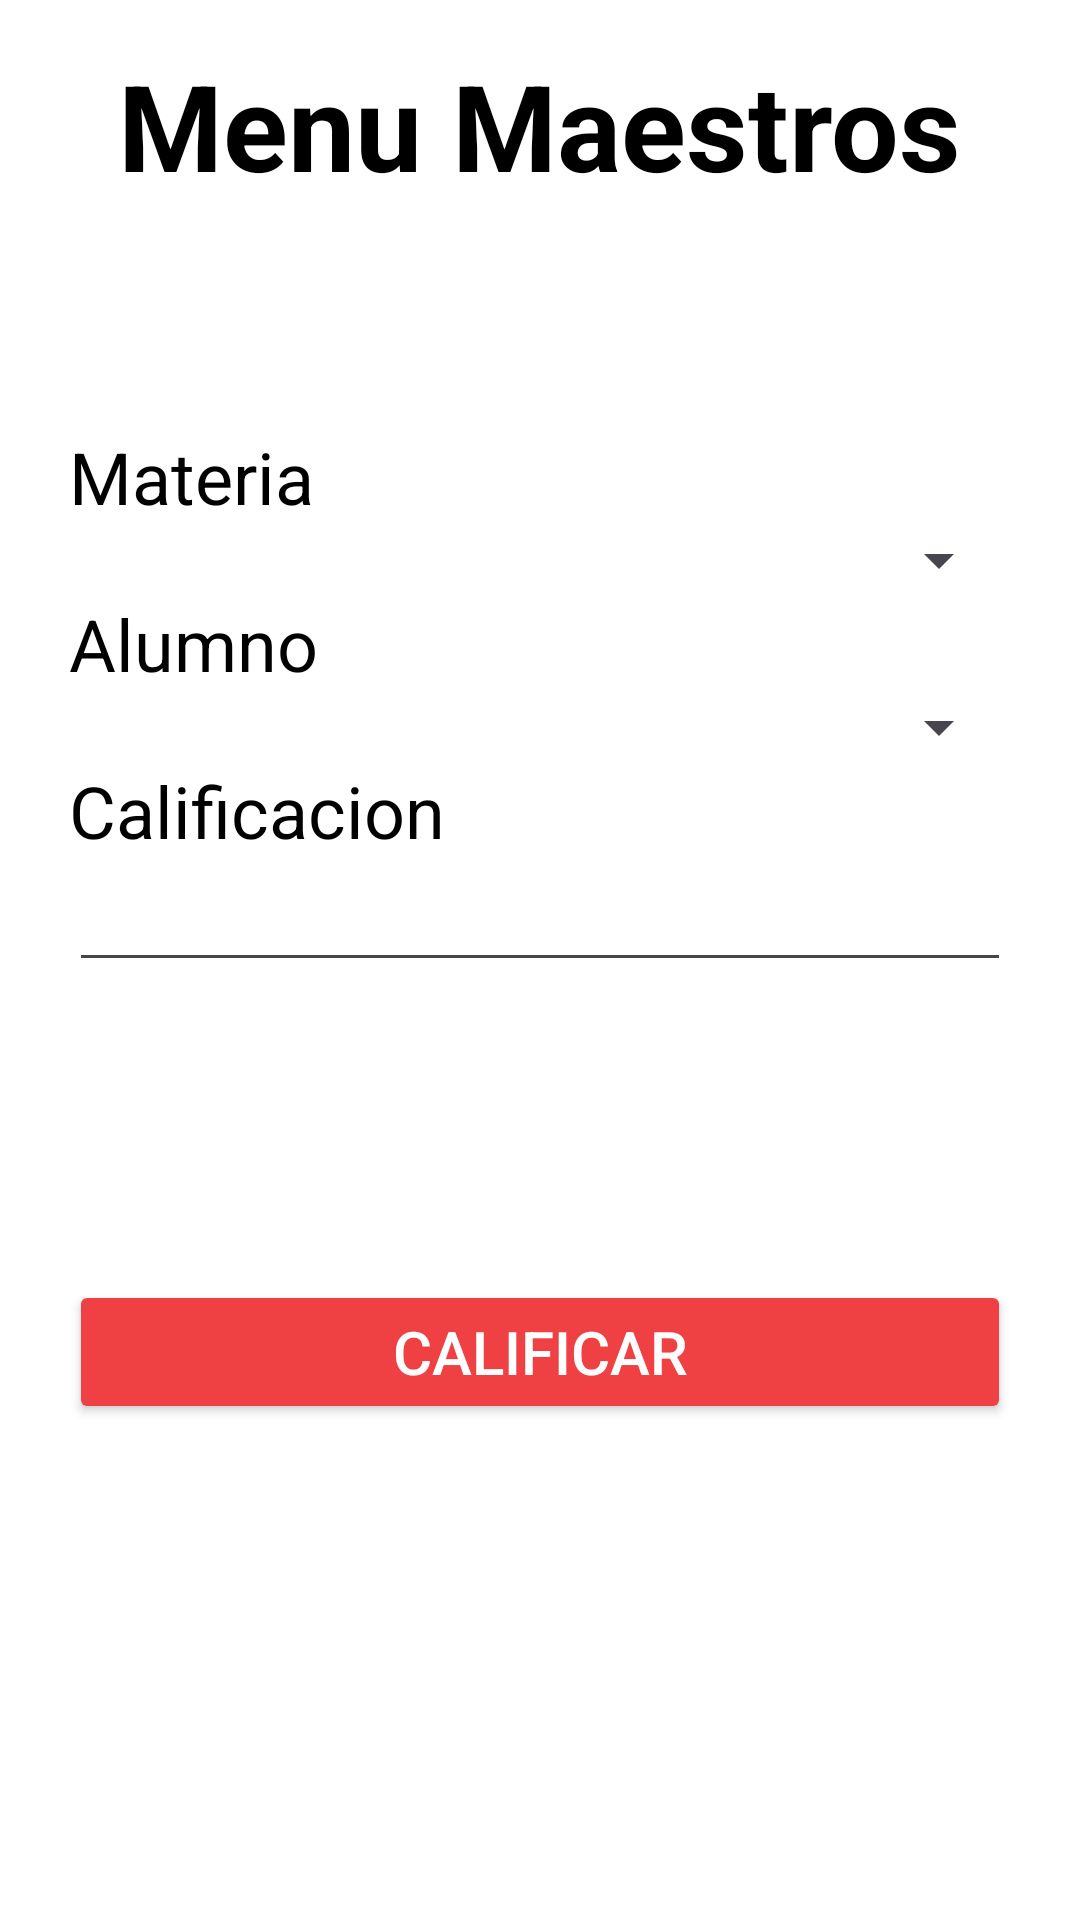

Produce the Android XML layout that renders to this screen, including the resource entries it uses.
<!-- AndroidManifest.xml: application theme Theme.Escuelita -->
<!-- res/layout/activity_menu_maestros.xml -->
<?xml version="1.0" encoding="utf-8"?>
<androidx.constraintlayout.widget.ConstraintLayout xmlns:android="http://schemas.android.com/apk/res/android"
    xmlns:app="http://schemas.android.com/apk/res-auto"
    xmlns:tools="http://schemas.android.com/tools"
    android:layout_width="match_parent"
    android:layout_height="match_parent"
    android:background="#FFFFFF"
    tools:context=".MenuMaestrosActivity">

    <LinearLayout
        android:id="@+id/linearLayout"
        android:layout_width="match_parent"
        android:layout_height="wrap_content"
        android:layout_marginStart="23dp"
        android:layout_marginTop="33dp"
        android:layout_marginEnd="23dp"
        android:layout_marginBottom="34dp"
        android:divider="@color/white"
        android:gravity="center"
        android:orientation="vertical"
        android:showDividers="middle"
        app:layout_constraintBottom_toBottomOf="parent"
        app:layout_constraintEnd_toEndOf="parent"
        app:layout_constraintStart_toStartOf="parent"
        app:layout_constraintTop_toTopOf="parent">

        <TextView
            android:id="@+id/textView"
            android:layout_width="293dp"
            android:layout_height="wrap_content"
            android:text="Menu Maestros"
            android:textAlignment="center"
            android:textColor="#000000"
            android:textSize="40sp"
            android:textStyle="bold" />

        <Space
            android:layout_width="match_parent"
            android:layout_height="75dp" />

        <TextView
            android:id="@+id/textView7"
            android:layout_width="match_parent"
            android:layout_height="wrap_content"
            android:text="Materia"
            android:textColor="#000000"
            android:textSize="24sp" />

        <Spinner
            android:id="@+id/spinnerMateria"
            android:layout_width="match_parent"
            android:layout_height="wrap_content" />

        <TextView
            android:id="@+id/textView8"
            android:layout_width="match_parent"
            android:layout_height="wrap_content"
            android:text="Alumno"
            android:textColor="#000000"
            android:textSize="24sp" />

        <Spinner
            android:id="@+id/spinnerAlumno"
            android:layout_width="match_parent"
            android:layout_height="wrap_content" />

        <TextView
            android:id="@+id/textView9"
            android:layout_width="match_parent"
            android:layout_height="wrap_content"
            android:text="Calificacion"
            android:textColor="#000000"
            android:textSize="24sp" />

        <EditText
            android:id="@+id/editCalificacion"
            android:layout_width="match_parent"
            android:layout_height="wrap_content"
            android:ems="10"
            android:inputType="numberDecimal" />

        <Space
            android:layout_width="match_parent"
            android:layout_height="100dp" />

        <Button
            android:id="@+id/botonCalificar"
            android:layout_width="match_parent"
            android:layout_height="wrap_content"
            android:backgroundTint="#EF4044"
            android:text="Calificar"
            android:textColor="#FFFFFF"
            android:textSize="20sp" />

        <Space
            android:layout_width="match_parent"
            android:layout_height="150dp" />

    </LinearLayout>
</androidx.constraintlayout.widget.ConstraintLayout>
<!-- resources referenced by this layout -->
<resources>
  <style name="Theme.Escuelita" parent="Base.Theme.Escuelita" />
  <style name="Base.Theme.Escuelita" parent="Theme.Material3.DayNight.NoActionBar">
          
          
      </style>
  <!-- not gathered from this repository: default colours our renderer supplied (Android Studio template values) -->
  <color name="white">#FFFFFFFF</color>
</resources>
